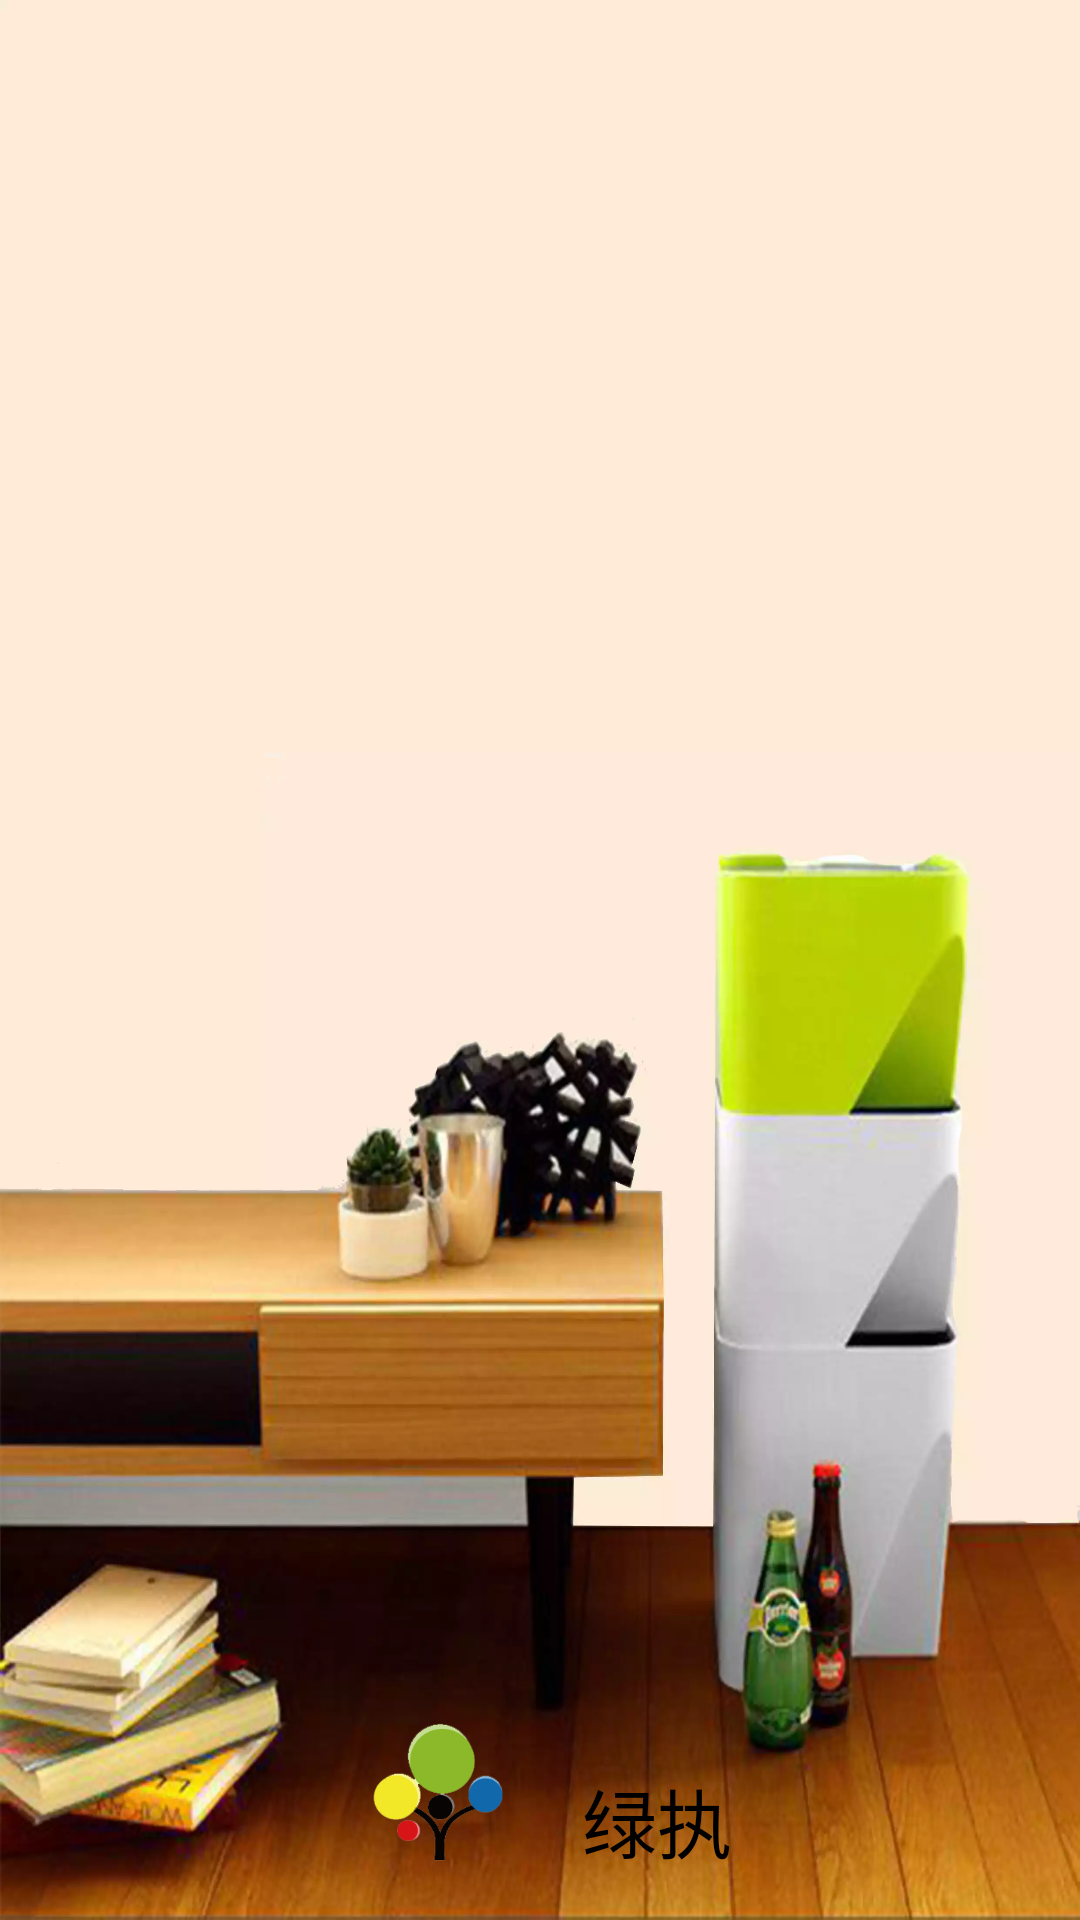

Write the Android layout XML for this screen, with the resource values it uses.
<!-- AndroidManifest.xml: application theme AppTheme -->
<!-- res/layout/activity_splash.xml -->
<?xml version="1.0" encoding="utf-8"?>
<RelativeLayout
    xmlns:android="http://schemas.android.com/apk/res/android"
    xmlns:app="http://schemas.android.com/apk/res-auto"
    xmlns:tools="http://schemas.android.com/tools"
    android:layout_width="match_parent"
    android:layout_height="match_parent"
    android:layout_centerHorizontal="true"
    android:background="@drawable/back2"
    tools:context="com.greenenergy.greenenergy.UI.SplashActivity">
<RelativeLayout
    android:layout_width="match_parent"
    android:layout_height="70dp"
    android:gravity="center"
    android:layout_alignParentBottom="true"
    android:layout_alignParentStart="true">
    <ImageView
        android:id="@+id/imageView"
        android:layout_width="60dp"
        android:layout_height="60dp"
        android:layout_marginBottom="15dp"
        app:srcCompat="@drawable/logox"
        android:layout_alignParentBottom="true"
        />

    <TextView
        android:id="@+id/textView3"
        android:layout_width="wrap_content"
        android:layout_height="wrap_content"
        android:layout_alignBottom="@+id/imageView"
        android:layout_marginStart="18dp"
        android:layout_toEndOf="@+id/imageView"
        android:text="@string/app_name"
        android:textColor="#000"
        android:textSize="25sp"/>
</RelativeLayout>

</RelativeLayout>
<!-- resources referenced by this layout -->
<resources>
  <!-- drawable back2: webp bitmap (drawable-xhdpi, 65854 bytes) -->
  <!-- drawable logox: png bitmap (drawable-xxxhdpi, 35183 bytes) -->
  <string name="app_name">绿执</string>
  <style name="AppTheme" parent="Theme.AppCompat.Light.NoActionBar">
          
          <item name="colorPrimary">@color/colorPrimary</item>
          <item name="colorPrimaryDark">@color/colorPrimaryDark</item>
          <item name="colorAccent">@color/colorAccent</item>
      </style>
  <color name="colorPrimary">#30c078</color>
  <color name="colorPrimaryDark">#18c090</color>
  <color name="colorAccent">#ed3f7a</color>
</resources>
